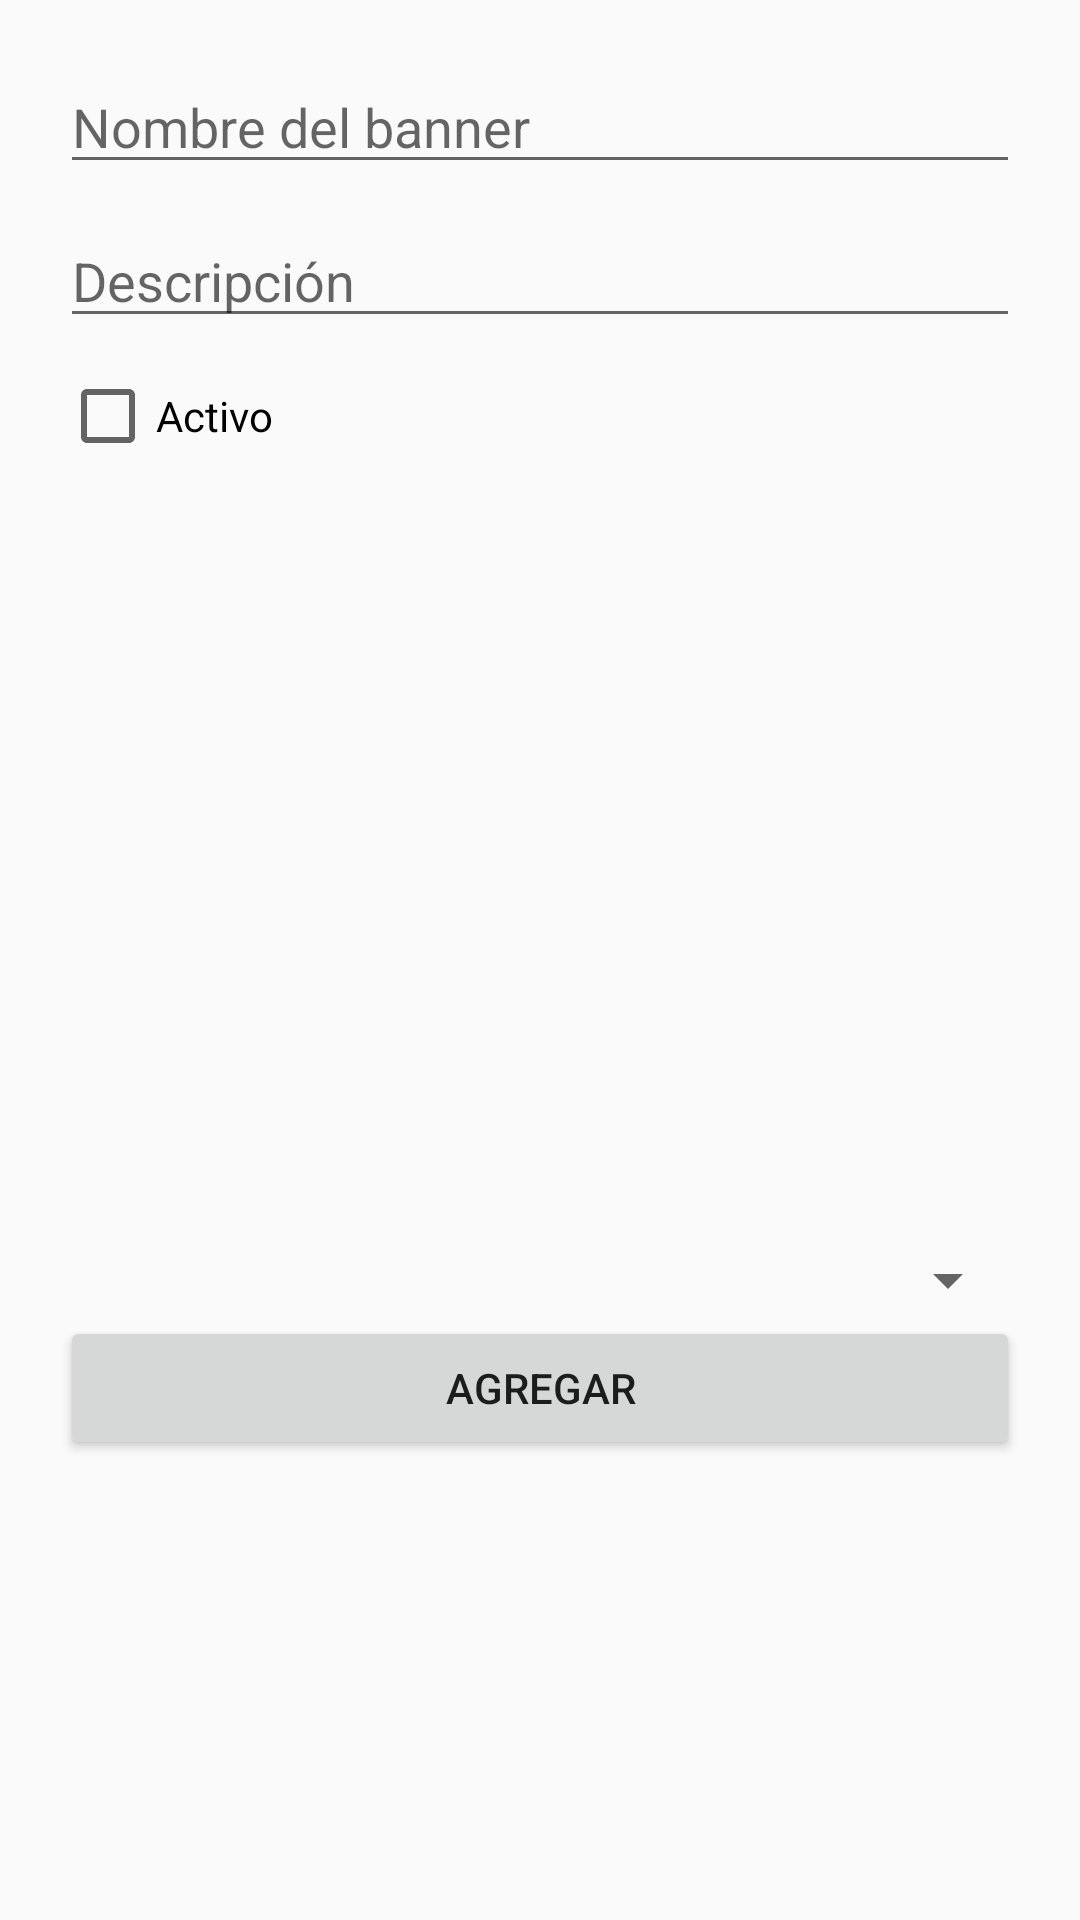

This screen was rendered from an Android layout file. Write that file and the resources it references.
<!-- AndroidManifest.xml: application theme Theme.FireEmblem -->
<!-- res/layout/dialog_crear_banner.xml -->
<?xml version="1.0" encoding="utf-8"?>
<androidx.constraintlayout.widget.ConstraintLayout xmlns:android="http://schemas.android.com/apk/res/android"
    xmlns:tools="http://schemas.android.com/tools"
    android:layout_width="match_parent"
    android:layout_height="match_parent">

    <LinearLayout
        android:layout_width="match_parent"
        android:layout_height="wrap_content"
        android:orientation="vertical"
        android:padding="20dp"
        tools:layout_editor_absoluteX="0dp"
        tools:layout_editor_absoluteY="92dp">

        <EditText
            android:id="@+id/etNombre"
            android:layout_width="match_parent"
            android:layout_height="wrap_content"
            android:hint="Nombre del banner" />

        <EditText
            android:id="@+id/etDescripcion"
            android:layout_width="match_parent"
            android:layout_height="wrap_content"
            android:layout_marginTop="10dp"
            android:hint="Descripción" />

        <CheckBox
            android:id="@+id/chkActivo"
            android:layout_width="wrap_content"
            android:layout_height="wrap_content"
            android:layout_marginTop="10dp"
            android:text="Activo" />

        <ListView
            android:id="@+id/lvAddBannerItems"
            android:layout_width="wrap_content"
            android:layout_height="260dp" />

        <Spinner
            android:id="@+id/spAddBannerItems"
            android:layout_width="match_parent"
            android:layout_height="wrap_content" />

        <Button
            android:id="@+id/btnAddBannerItem"
            android:layout_width="match_parent"
            android:layout_height="wrap_content"
            android:text="Agregar" />
    </LinearLayout>

</androidx.constraintlayout.widget.ConstraintLayout>
<!-- resources referenced by this layout -->
<resources>
  <style name="Theme.FireEmblem" parent="Theme.AppCompat.DayNight.NoActionBar">
          <item name="colorPrimary">@color/purple_500</item>
          <item name="colorAccent">@color/teal_200</item>
      </style>
  <!-- not gathered from this repository: default colours our renderer supplied (Android Studio template values) -->
  <color name="purple_500">#FF6200EE</color>
  <color name="teal_200">#FF03DAC5</color>
</resources>
